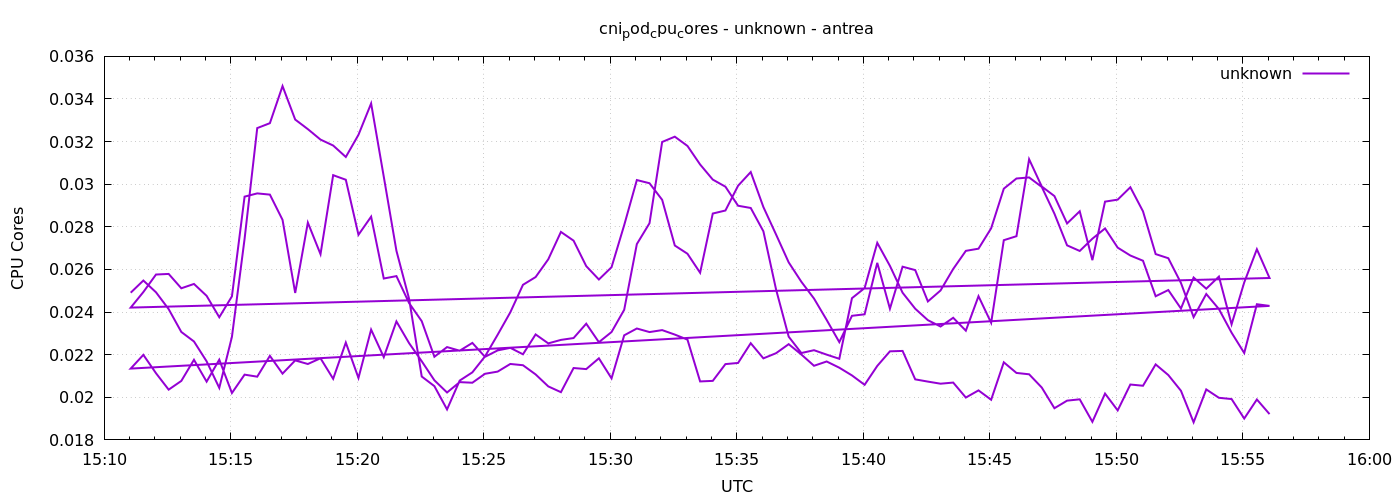

Values plotted in this chart, from the file beside it:
1777993863	0.024908941769392158
1777993893	0.02548
1777993923	0.02493
1777993953	0.02414
1777993983	0.02307
1777994013	0.02262
1777994043	0.02169
1777994073	0.02044
1777994103	0.02284
1777994133	0.02743
1777994163	0.03263
1777994193	0.03287
1777994223	0.03461
1777994253	0.03303
1777994283	0.03258
1777994313	0.03209
1777994343	0.03182
1777994373	0.03128
1777994403	0.03232
1777994433	0.03379
1777994463	0.03035
1777994493	0.02688
1777994523	0.02462
1777994553	0.02097
1777994583	0.02052
1777994613	0.01943
1777994643	0.02078
1777994673	0.02117
1777994703	0.02192
1777994733	0.02294
1777994763	0.02399
1777994793	0.02528
1777994823	0.02564
1777994853	0.02648
1777994883	0.02776
1777994913	0.02735
1777994943	0.02616
1777994973	0.02553
1777995003	0.0261
1777995033	0.02808
1777995063	0.0302
1777995093	0.03005
1777995123	0.02927
1777995153	0.02712
1777995183	0.02674
1777995213	0.02584
1777995243	0.02862
1777995273	0.02877
1777995303	0.02993
1777995333	0.03057
1777995363	0.02893
1777995393	0.02764
1777995423	0.02633
1777995453	0.02542
1777995483	0.02464
1777995513	0.02363
1777995543	0.02259
1777995573	0.02382
1777995603	0.02389
1777995633	0.02631
1777995663	0.02416
... 212 more rows
